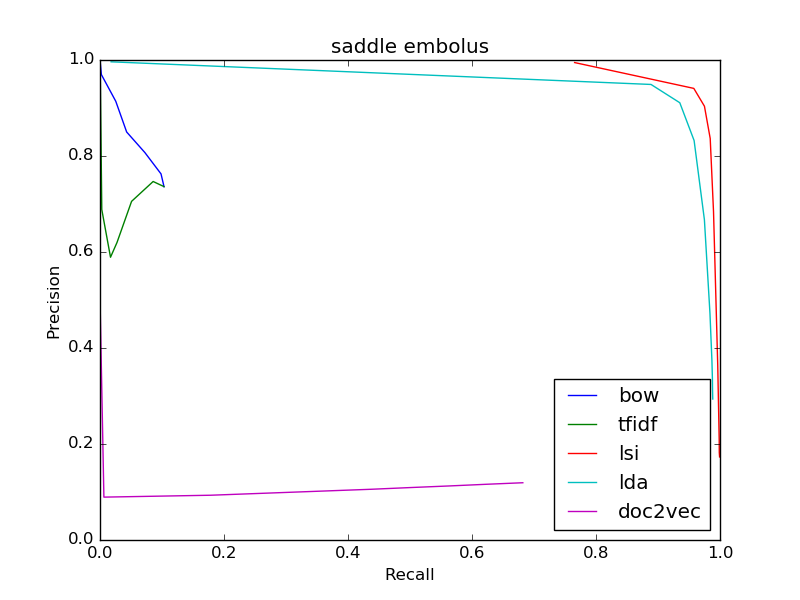

Values plotted in this chart, from the file beside it:
bow
0.736, 0.1033
0.736, 0.1033
0.7627, 0.09842
0.8072, 0.07238
0.85, 0.04299
0.914, 0.02543
0.9697, 0.002187
1.0, 6.83480281593876e-05
0, 0.0
0, 0.0
0, 0.0
tfidf
0.7362, 0.1032
0.7362, 0.1032
0.7469, 0.08571
0.7055, 0.05092
0.6198, 0.02741
0.5891, 0.01695
0.6885, 0.002871
1.0, 0.000205
0, 0.0
0, 0.0
0, 0.0
lsi
0.173, 0.9993
0.173, 0.9993
0.1822, 0.9988
0.1941, 0.9988
0.2083, 0.9987
0.2254, 0.9984
0.3629, 0.9964
0.6842, 0.9895
0.8364, 0.9842
0.9037, 0.9749
0.9408, 0.9578
lda
0.2937, 0.9883
0.2937, 0.9883
0.3129, 0.988
0.3351, 0.9878
0.3552, 0.9874
0.3746, 0.9869
0.4723, 0.9838
0.6672, 0.9748
0.8322, 0.9582
0.911, 0.9351
0.9491, 0.8887
doc2vec
0.1193, 0.682
0.1193, 0.682
0.1162, 0.6248
0.1126, 0.5627
0.1093, 0.5009
0.1057, 0.438
0.09326, 0.1783
0.08932, 0.006288
0.5, 6.83480281593876e-05
0, 0.0
0, 0.0
